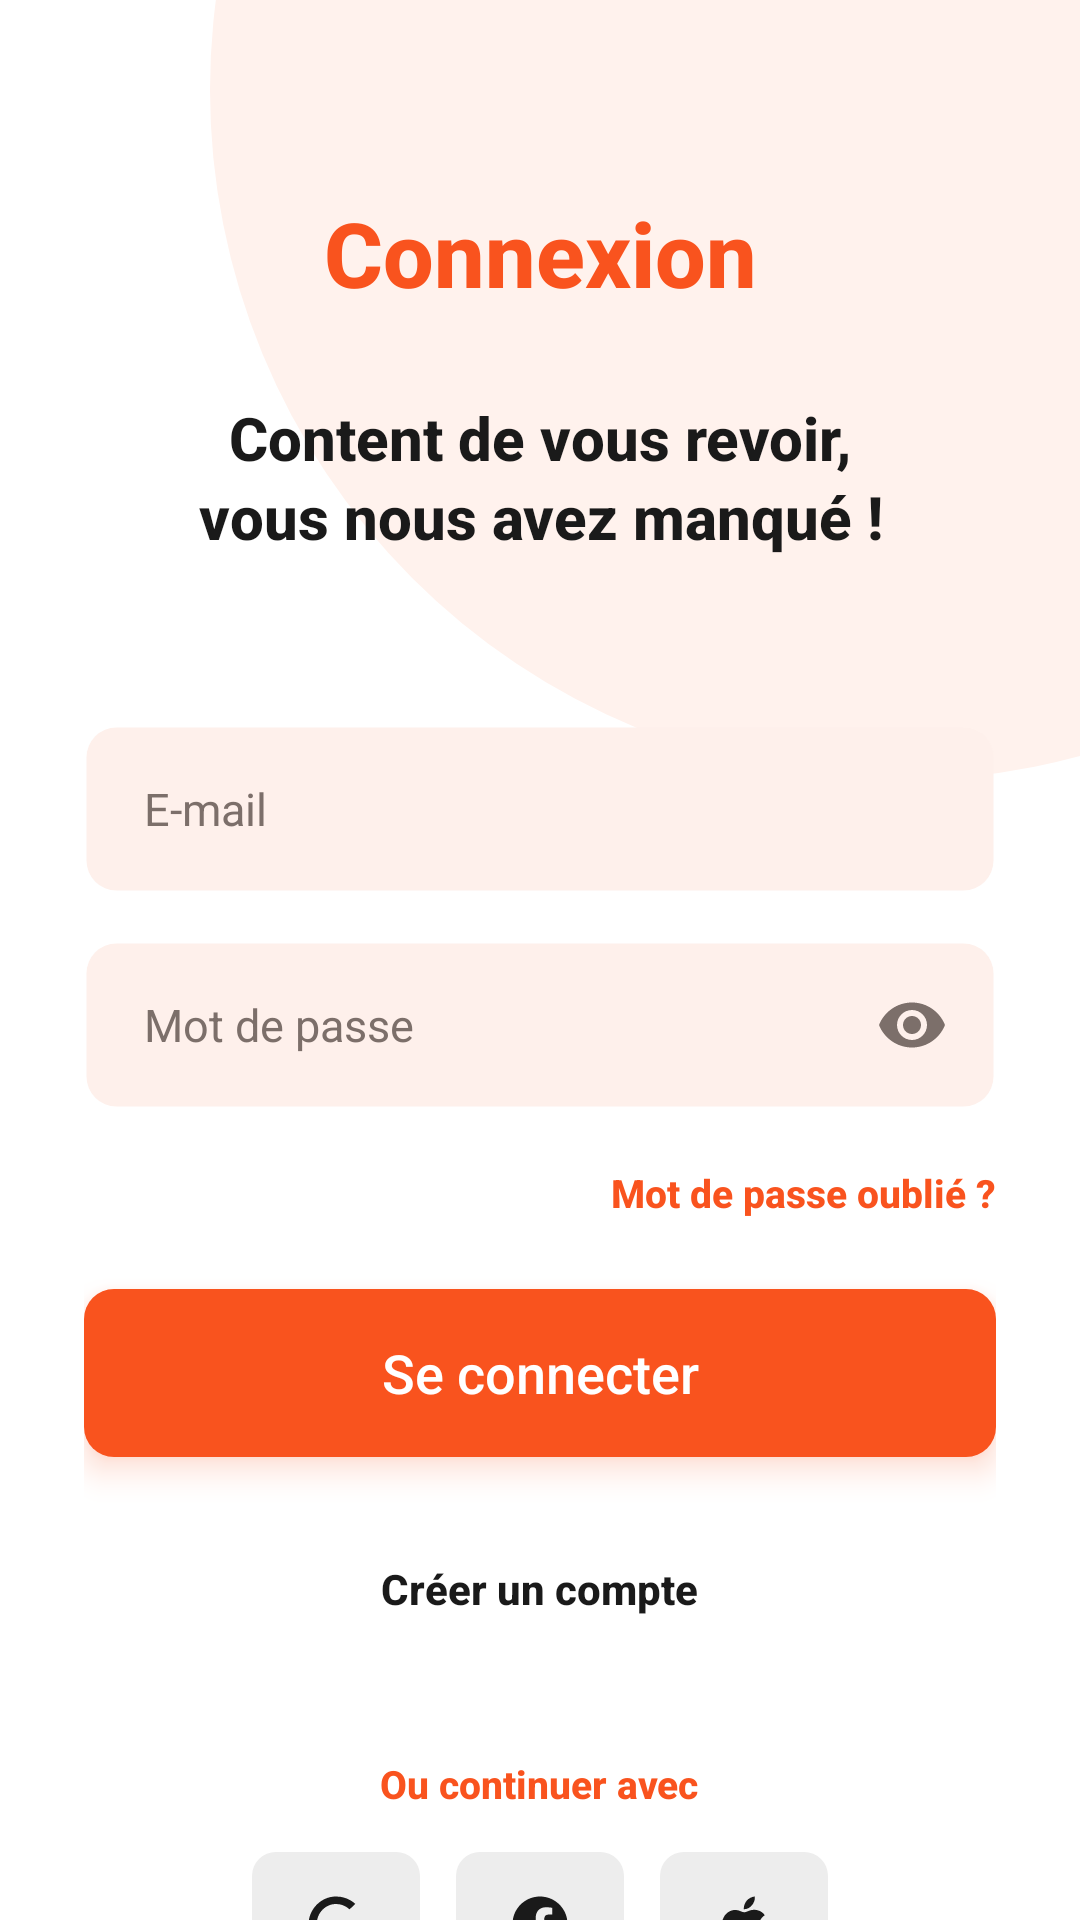

Here is an Android app screen rendered from its layout file. Give the layout XML and the strings, colors and styles it references.
<!-- AndroidManifest.xml: application theme Theme.GestionComptes -->
<!-- res/layout/activity_login.xml -->
<?xml version="1.0" encoding="utf-8"?>
<FrameLayout xmlns:android="http://schemas.android.com/apk/res/android"
    android:id="@+id/root"
    android:layout_width="match_parent"
    android:layout_height="match_parent"
    android:background="@color/screen_bg">

    <ImageView
        android:layout_width="460dp"
        android:layout_height="460dp"
        android:layout_gravity="top|end"
        android:importantForAccessibility="no"
        android:src="@drawable/bg_decor_circle"
        android:translationX="170dp"
        android:translationY="-200dp" />

    <ScrollView
        android:layout_width="match_parent"
        android:layout_height="match_parent"
        android:fillViewport="true"
        android:scrollbars="none">

        <LinearLayout
            android:layout_width="match_parent"
            android:layout_height="match_parent"
            android:orientation="vertical"
            android:paddingStart="28dp"
            android:paddingTop="64dp"
            android:paddingEnd="28dp"
            android:paddingBottom="32dp">

            <TextView
                style="@style/Text.Title"
                android:layout_width="match_parent"
                android:layout_height="wrap_content"
                android:accessibilityHeading="true"
                android:text="@string/login_title" />

            <TextView
                android:layout_width="match_parent"
                android:layout_height="wrap_content"
                android:layout_marginTop="28dp"
                android:fontFamily="sans-serif-medium"
                android:gravity="center"
                android:lineSpacingMultiplier="1.1"
                android:text="@string/login_subtitle"
                android:textColor="@color/text_primary"
                android:textSize="20sp"
                android:textStyle="bold" />

            
            <EditText
                android:id="@+id/etEmail"
                style="@style/Field"
                android:layout_marginTop="56dp"
                android:autofillHints="emailAddress"
                android:hint="@string/hint_email"
                android:imeOptions="actionNext"
                android:inputType="textEmailAddress" />

            <TextView
                android:id="@+id/tvEmailError"
                style="@style/Field.Error" />

            
            <FrameLayout
                android:layout_width="match_parent"
                android:layout_height="wrap_content"
                android:layout_marginTop="16dp">

                <EditText
                    android:id="@+id/etPassword"
                    style="@style/Field"
                    android:autofillHints="password"
                    android:hint="@string/hint_password"
                    android:imeOptions="actionDone"
                    android:inputType="textPassword"
                    android:paddingEnd="56dp" />

                <ImageButton
                    android:id="@+id/btnTogglePassword"
                    style="@style/Button.Eye" />
            </FrameLayout>

            <TextView
                android:id="@+id/tvPasswordError"
                style="@style/Field.Error" />

            <TextView
                android:id="@+id/tvForgot"
                android:layout_width="wrap_content"
                android:layout_height="48dp"
                android:layout_gravity="end"
                android:layout_marginTop="4dp"
                android:background="?attr/selectableItemBackground"
                android:clickable="true"
                android:focusable="true"
                android:fontFamily="sans-serif-medium"
                android:gravity="center_vertical"
                android:text="@string/forgot_password"
                android:textColor="@color/primary"
                android:textSize="13sp"
                android:textStyle="bold" />

            
            <TextView
                android:id="@+id/tvBanner"
                style="@style/Banner"
                android:layout_marginTop="4dp"
                android:layout_marginBottom="12dp" />

            <Button
                android:id="@+id/btnLogin"
                style="@style/Button.Primary"
                android:layout_marginTop="8dp"
                android:text="@string/btn_login" />

            <TextView
                android:id="@+id/tvCreateAccount"
                android:layout_width="wrap_content"
                android:layout_height="48dp"
                android:layout_gravity="center_horizontal"
                android:layout_marginTop="20dp"
                android:background="?attr/selectableItemBackground"
                android:clickable="true"
                android:focusable="true"
                android:fontFamily="sans-serif-medium"
                android:gravity="center"
                android:paddingStart="16dp"
                android:paddingEnd="16dp"
                android:text="@string/link_create_account"
                android:textColor="@color/text_primary"
                android:textSize="14sp"
                android:textStyle="bold" />

            
            <View
                android:layout_width="match_parent"
                android:layout_height="0dp"
                android:layout_weight="1" />

            <include
                layout="@layout/include_social_row"
                android:layout_width="match_parent"
                android:layout_height="wrap_content"
                android:layout_marginTop="32dp" />
        </LinearLayout>
    </ScrollView>

    
    <ImageButton
        android:id="@+id/btnBack"
        style="@style/Button.Back"
        android:visibility="gone" />
</FrameLayout>
<!-- res/layout/include_social_row.xml (included above) -->
<?xml version="1.0" encoding="utf-8"?>
<LinearLayout xmlns:android="http://schemas.android.com/apk/res/android"
    android:layout_width="match_parent"
    android:layout_height="wrap_content"
    android:gravity="center_horizontal"
    android:orientation="vertical">

    <TextView
        android:layout_width="wrap_content"
        android:layout_height="wrap_content"
        android:fontFamily="sans-serif-medium"
        android:text="@string/or_continue_with"
        android:textColor="@color/primary"
        android:textSize="13sp"
        android:textStyle="bold" />

    <LinearLayout
        android:layout_width="wrap_content"
        android:layout_height="wrap_content"
        android:layout_marginTop="14dp"
        android:orientation="horizontal">

        <ImageButton
            android:id="@+id/btnGoogle"
            style="@style/Button.Social"
            android:contentDescription="@string/cd_google"
            android:src="@drawable/ic_google" />

        <ImageButton
            android:id="@+id/btnFacebook"
            style="@style/Button.Social"
            android:contentDescription="@string/cd_facebook"
            android:src="@drawable/ic_facebook" />

        <ImageButton
            android:id="@+id/btnApple"
            style="@style/Button.Social"
            android:contentDescription="@string/cd_apple"
            android:src="@drawable/ic_apple" />
    </LinearLayout>
</LinearLayout>
<!-- resources referenced by this layout -->
<resources>
  <color name="primary">#F9531E</color>
  <color name="screen_bg">#FFFFFF</color>
  <color name="text_primary">#1A1A1A</color>
  <!-- drawable bg_decor_circle (drawable) -->
  <?xml version="1.0" encoding="utf-8"?>
  <shape xmlns:android="http://schemas.android.com/apk/res/android"
      android:shape="oval">
      <solid android:color="@color/primary_soft" />
  </shape>
  <string name="btn_login">Se connecter</string>
  <string name="cd_apple">Continuer avec Apple</string>
  <string name="cd_facebook">Continuer avec Facebook</string>
  <string name="cd_google">Continuer avec Google</string>
  <string name="forgot_password">Mot de passe oublié ?</string>
  <string name="hint_email">E-mail</string>
  <string name="hint_password">Mot de passe</string>
  <string name="link_create_account">Créer un compte</string>
  <string name="login_subtitle">Content de vous revoir,\nvous nous avez manqué !</string>
  <string name="login_title">Connexion</string>
  <string name="or_continue_with">Ou continuer avec</string>
  <style name="Banner" parent="">
          <item name="android:layout_width">match_parent</item>
          <item name="android:layout_height">wrap_content</item>
          <item name="android:padding">14dp</item>
          <item name="android:textSize">14sp</item>
          <item name="android:visibility">gone</item>
          <item name="android:accessibilityLiveRegion" tools:targetApi="kitkat">polite</item>
      </style>
  <style name="Button.Social" parent="">
          <item name="android:layout_width">56dp</item>
          <item name="android:layout_height">48dp</item>
          <item name="android:layout_marginStart">6dp</item>
          <item name="android:layout_marginEnd">6dp</item>
          <item name="android:background">@drawable/bg_social</item>
          <item name="android:padding">13dp</item>
          <item name="android:scaleType">fitCenter</item>
      </style>
  <style name="Field.Error" parent="">
          <item name="android:layout_width">match_parent</item>
          <item name="android:layout_height">wrap_content</item>
          <item name="android:layout_marginStart">4dp</item>
          <item name="android:layout_marginTop">6dp</item>
          <item name="android:textColor">@color/error</item>
          <item name="android:textSize">12sp</item>
          <item name="android:visibility">gone</item>
          <item name="android:accessibilityLiveRegion" tools:targetApi="kitkat">polite</item>
      </style>
  <style name="Text.Title" parent="">
          <item name="android:textColor">@color/primary</item>
          <item name="android:textSize">30sp</item>
          <item name="android:textStyle">bold</item>
          <item name="android:fontFamily">sans-serif-medium</item>
          <item name="android:gravity">center</item>
      </style>
  <color name="primary_soft">#FFF2ED</color>
  <string name="cd_back">Retour</string>
  <string name="cd_show_password">Afficher le mot de passe</string>
  <!-- drawable bg_button_primary (drawable) -->
  <?xml version="1.0" encoding="utf-8"?>
  <ripple xmlns:android="http://schemas.android.com/apk/res/android"
      android:color="@color/primary_pressed">
      <item>
          <shape android:shape="rectangle">
              <solid android:color="@color/primary" />
              <corners android:radius="10dp" />
          </shape>
      </item>
  </ripple>
  <color name="white">#FFFFFF</color>
  <!-- drawable bg_social (drawable) -->
  <?xml version="1.0" encoding="utf-8"?>
  <ripple xmlns:android="http://schemas.android.com/apk/res/android"
      android:color="#33000000">
      <item>
          <shape android:shape="rectangle">
              <solid android:color="@color/social_bg" />
              <corners android:radius="8dp" />
          </shape>
      </item>
  </ripple>
  <color name="text_hint">#7C6F6A</color>
  <color name="error">#C62828</color>
  <color name="primary_pressed">#DE4413</color>
  <color name="social_bg">#EDEDED</color>
  <color name="input_fill">#FEF0EB</color>
  <color name="input_fill_focus">#FDEBE3</color>
</resources>
